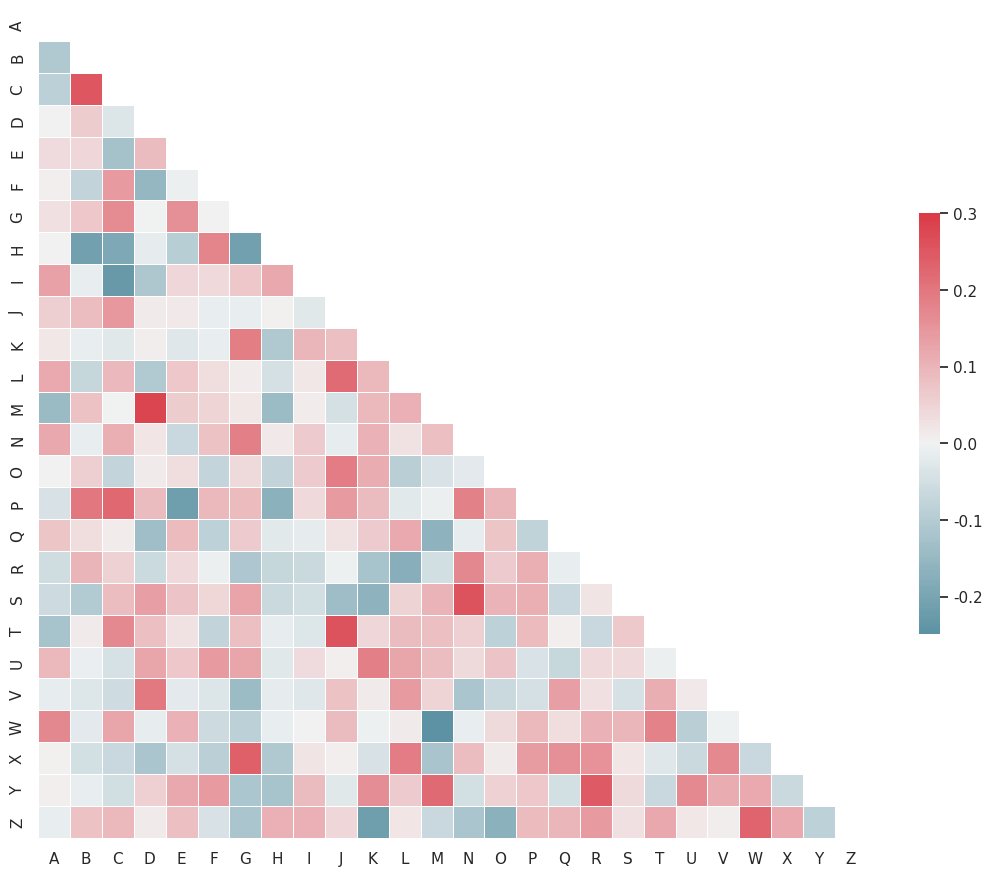

The script that saved this image:
"""
Plotting a diagonal correlation matrix
======================================

_thumb: .3, .6
"""
from string import ascii_letters
import numpy as np
import pandas as pd
import seaborn as sns
import matplotlib.pyplot as plt

sns.set(style="white")

# Generate a large random dataset
rs = np.random.RandomState(33)
d = pd.DataFrame(data=rs.normal(size=(100, 26)), columns=list(ascii_letters[26:]))
# d = rs.normal(size=(100, 30))

# Compute the correlation matrix
corr = d.corr()

# Generate a mask for the upper triangle
mask = np.zeros_like(corr, dtype=np.bool)
mask[np.triu_indices_from(mask)] = True

# Set up the matplotlib figure
f, ax = plt.subplots(figsize=(11, 9))

# Generate a custom diverging colormap
cmap = sns.diverging_palette(220, 10, as_cmap=True)

# Draw the heatmap with the mask and correct aspect ratio
sns.heatmap(corr, mask=mask, cmap=cmap, vmax=.3, center=0,
            square=True, linewidths=.5, cbar_kws={"shrink": .5})

f.tight_layout()
plt.show()

# sns.corrplot(d, annot=False, sig_stars=False, diag_names=False, cmap=cmap, ax=ax)
# f.tight_layout()
